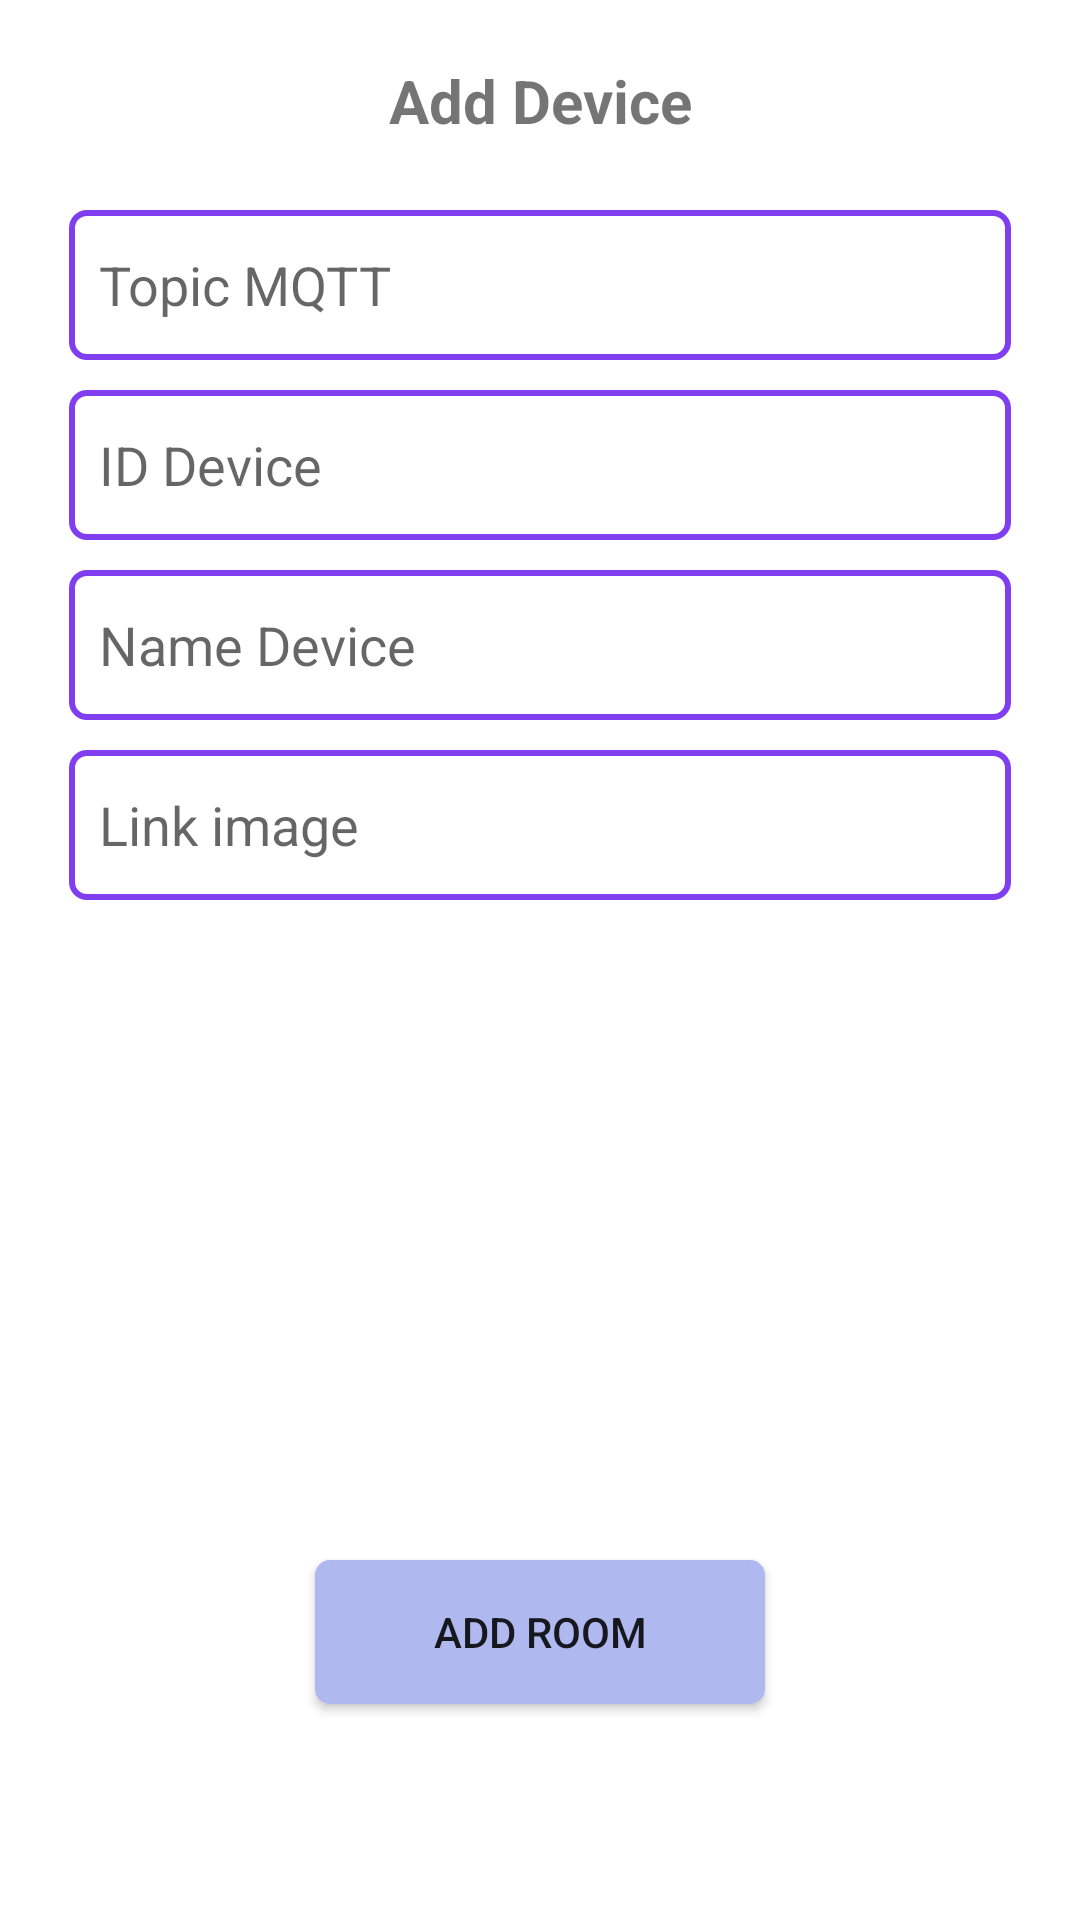

Here is an Android app screen rendered from its layout file. Give the layout XML and the strings, colors and styles it references.
<!-- AndroidManifest.xml: application theme Theme.He_Thong_Canh_Bao_Chay -->
<!-- res/layout/custom_add_device.xml -->
<?xml version="1.0" encoding="utf-8"?>
<LinearLayout xmlns:android="http://schemas.android.com/apk/res/android"
    android:layout_width="match_parent"
    android:orientation="vertical"
    android:layout_margin="10dp"
    android:background="@drawable/background_custom"
    android:layout_height="530dp">
    <TextView
        android:textStyle="bold"
        android:padding="10dp"
        android:textSize="20sp"
        android:text="Add Device"
        android:textAlignment="center"
        android:id="@+id/title_custom"
        android:layout_width="match_parent"
        android:layout_height="wrap_content">
    </TextView>
    <LinearLayout
        android:layout_margin="13dp"
        android:orientation="vertical"
        android:layout_width="match_parent"
        android:layout_height="match_parent">
        <EditText
            android:id="@+id/edt_topic_mqtt"
            android:padding="10dp"
            android:hint="Topic MQTT"
            android:background="@drawable/custom_inputtext"
            android:layout_width="match_parent"
            android:layout_height="wrap_content">
        </EditText>
        <EditText
            android:layout_marginTop="10dp"
            android:id="@+id/edt_id_device"
            android:padding="10dp"
            android:hint="ID Device"
            android:background="@drawable/custom_inputtext"
            android:layout_width="match_parent"
            android:layout_height="wrap_content">
        </EditText>
        <EditText
            android:layout_marginTop="10dp"
            android:id="@+id/edt_name_device"
            android:padding="10dp"
            android:hint="Name Device"
            android:background="@drawable/custom_inputtext"
            android:layout_width="match_parent"
            android:layout_height="wrap_content">
        </EditText>
        <EditText
            android:layout_marginTop="10dp"
            android:id="@+id/edt_img_device"
            android:padding="10dp"
            android:hint="Link image "
            android:background="@drawable/custom_inputtext"
            android:layout_width="match_parent"
            android:layout_height="wrap_content">
        </EditText>
        <ImageView
            android:id="@+id/img_room"
            android:layout_marginTop="10dp"
            android:layout_width="match_parent"
            android:layout_height="200dp">
        </ImageView>
        <Button
            android:id="@+id/btn_add_room"
            android:text="Add Room"
            android:layout_gravity="center"
            android:layout_marginTop="10dp"
            android:background="@drawable/custom_button"
            android:layout_width="wrap_content"
            android:layout_height="wrap_content">
        </Button>
    </LinearLayout>

</LinearLayout>
<!-- resources referenced by this layout -->
<resources>
  <!-- drawable background_custom (drawable) -->
  <?xml version="1.0" encoding="utf-8"?>
  <shape xmlns:android="http://schemas.android.com/apk/res/android" android:shape="rectangle">
   <corners android:radius="50dp"></corners>
   <solid android:color="@color/white"></solid>
   <padding android:bottom="10dp" android:left="10dp" android:right="10dp" android:top="10dp">
  
   </padding>
  </shape>
  <!-- drawable custom_button (drawable) -->
  <?xml version="1.0" encoding="utf-8"?>
  <selector xmlns:android="http://schemas.android.com/apk/res/android">
      <item android:state_focused="true">
          <shape xmlns:android="http://schemas.android.com/apk/res/android"
              android:shape="rectangle">
              <size android:width="150dp"></size>
              <corners android:radius="5dp"></corners>
              <solid android:color="#4CAF50"></solid>
          </shape>
      </item>
      <item android:state_focused="false">
          <shape xmlns:android="http://schemas.android.com/apk/res/android"
              android:shape="rectangle">
              <size android:width="150dp"></size>
              <corners android:radius="5dp"></corners>
              <solid android:color="#AFB9EF"></solid>
          </shape>
      </item>
  </selector>
  <!-- drawable custom_inputtext (drawable) -->
  <?xml version="1.0" encoding="utf-8"?>
  <selector xmlns:android="http://schemas.android.com/apk/res/android">
      <item android:state_enabled="true">
          <shape xmlns:android="http://schemas.android.com/apk/res/android"
              android:shape="rectangle">
              <size android:height="50dp"></size>
              <corners android:bottomLeftRadius="5dp"
                  android:topLeftRadius="5dp"
                  android:bottomRightRadius="5dp"
                  android:topRightRadius="5dp"></corners>
              <stroke android:width="2dp"
                  android:color="#7F3FF1"></stroke>
  
          </shape>
      </item>
      <item android:state_enabled="false">
          <shape xmlns:android="http://schemas.android.com/apk/res/android"
              android:shape="rectangle">
              <size android:height="50dp"></size>
              <corners android:bottomLeftRadius="5dp"
                  android:topLeftRadius="5dp"
                  android:bottomRightRadius="5dp"
                  android:topRightRadius="5dp"></corners>
              <stroke android:width="2dp"
                  android:color="#B6B5B5"></stroke>
  
          </shape>
      </item>
  </selector>
  <style name="Theme.He_Thong_Canh_Bao_Chay" parent="Theme.MaterialComponents.DayNight.DarkActionBar">
          
          <item name="colorPrimary">@color/purple_500</item>
          <item name="colorPrimaryVariant">@color/purple_700</item>
          <item name="colorOnPrimary">@color/white</item>
          
          <item name="colorSecondary">@color/teal_200</item>
          <item name="colorSecondaryVariant">@color/teal_700</item>
          <item name="colorOnSecondary">@color/black</item>
          
          <item name="android:statusBarColor" tools:targetApi="l">?attr/colorPrimaryVariant</item>
          
      </style>
  <color name="white">#ffffffff</color>
  <color name="purple_500">#FF6200EE</color>
  <color name="purple_700">#FF3700B3</color>
  <color name="teal_200">#FF03DAC5</color>
  <color name="teal_700">#FF018786</color>
  <color name="black">#FF000000</color>
</resources>
